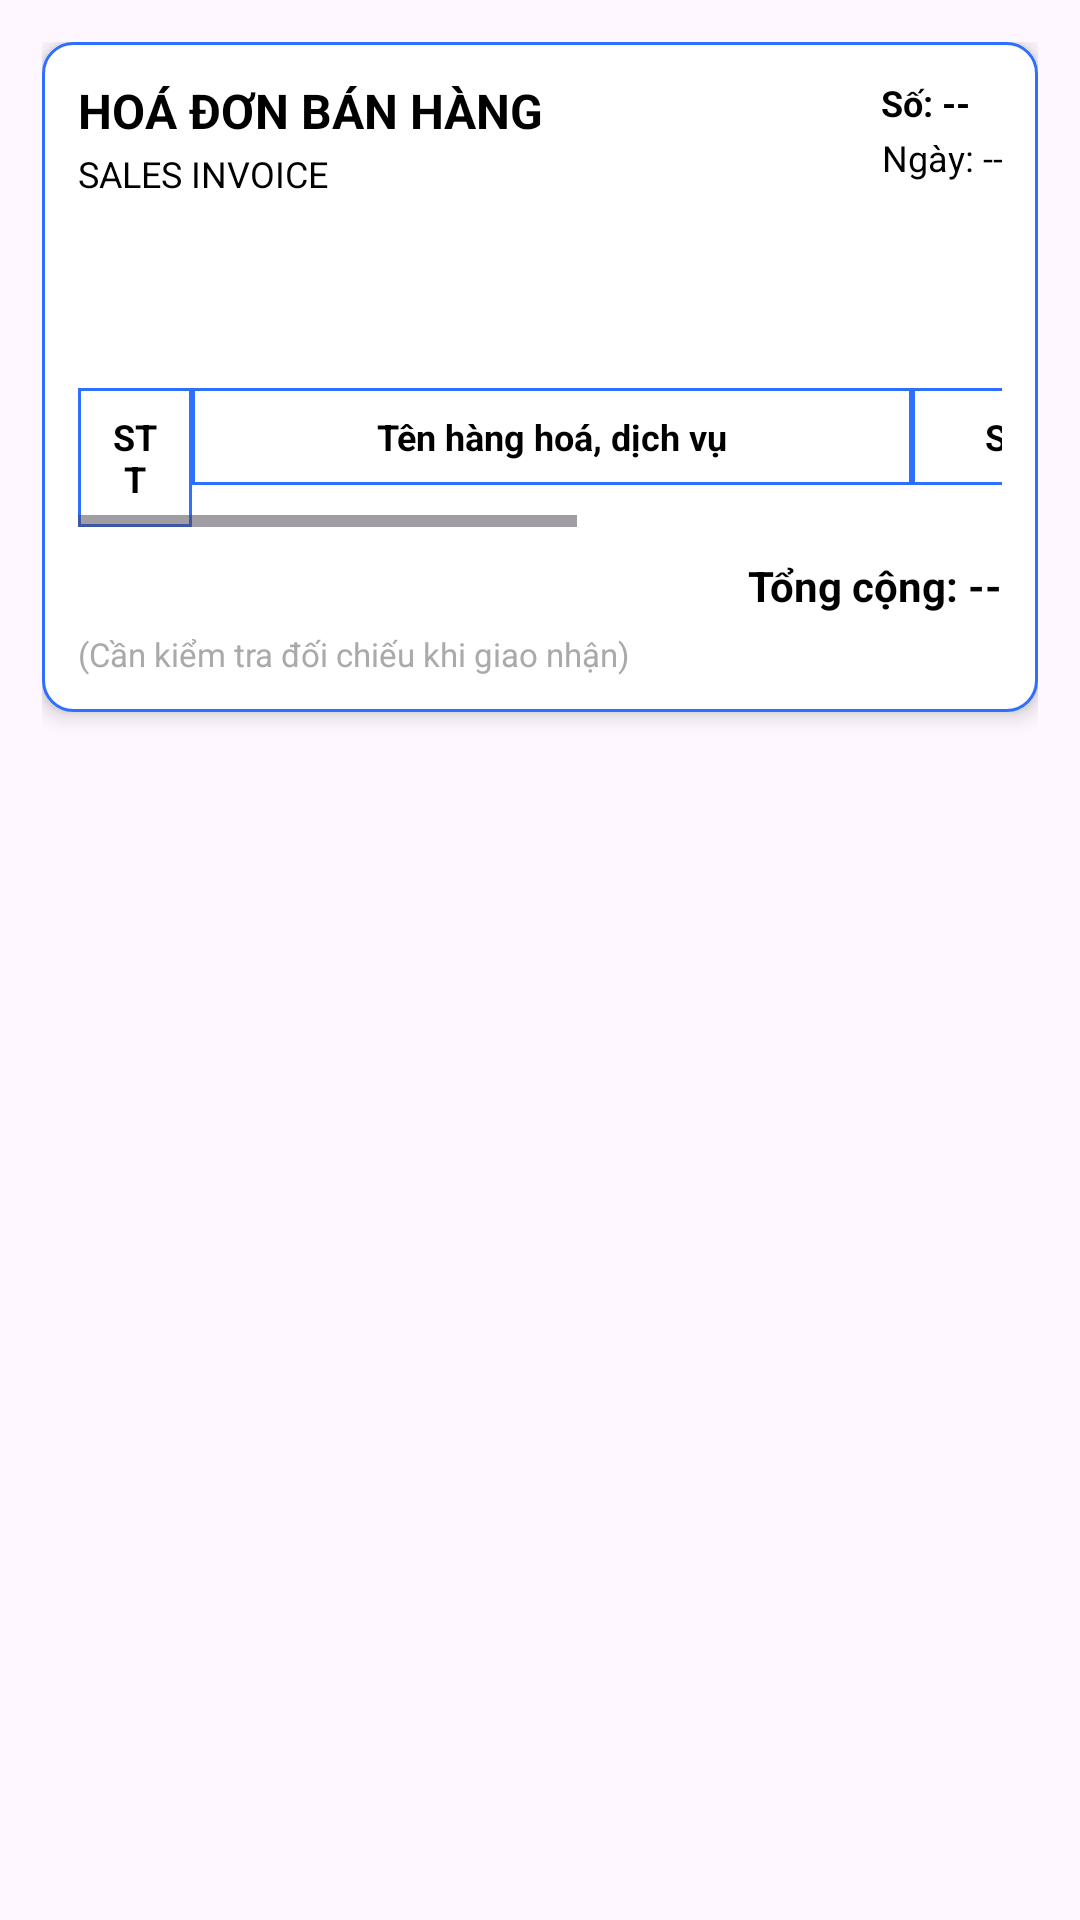

Produce the Android XML layout that renders to this screen, including the resource entries it uses.
<!-- AndroidManifest.xml: application theme Theme.Bia -->
<!-- res/layout/layout_invoice_body.xml -->
<?xml version="1.0" encoding="utf-8"?>
<LinearLayout xmlns:android="http://schemas.android.com/apk/res/android"
    android:layout_width="match_parent"
    android:layout_height="wrap_content"
    android:orientation="vertical"
    android:padding="14dp">

    <LinearLayout
        android:layout_width="match_parent"
        android:layout_height="wrap_content"
        android:background="@drawable/bg_invoice_card"
        android:elevation="4dp"
        android:orientation="vertical">

        <LinearLayout
            android:layout_width="match_parent"
            android:layout_height="wrap_content"
            android:orientation="horizontal">

            <LinearLayout
                android:layout_width="0dp"
                android:layout_height="wrap_content"
                android:layout_weight="1"
                android:orientation="vertical">

                <TextView
                    android:layout_width="wrap_content"
                    android:layout_height="wrap_content"
                    android:text="HOÁ ĐƠN BÁN HÀNG"
                    android:textColor="@android:color/black"
                    android:textSize="16sp"
                    android:textStyle="bold" />

                <TextView
                    android:layout_width="wrap_content"
                    android:layout_height="wrap_content"
                    android:layout_marginTop="2dp"
                    android:text="SALES INVOICE"
                    android:textColor="@android:color/black"
                    android:textSize="12sp" />
            </LinearLayout>

            <LinearLayout
                android:layout_width="wrap_content"
                android:layout_height="wrap_content"
                android:orientation="vertical">

                <TextView
                    android:id="@+id/tvInvoiceNo"
                    android:layout_width="wrap_content"
                    android:layout_height="wrap_content"
                    android:gravity="end"
                    android:text="Số: --"
                    android:textColor="@android:color/black"
                    android:textSize="12sp"
                    android:textStyle="bold" />

                <TextView
                    android:id="@+id/tvInvoiceDate"
                    android:layout_width="wrap_content"
                    android:layout_height="wrap_content"
                    android:layout_marginTop="2dp"
                    android:gravity="end"
                    android:text="Ngày: --"
                    android:textColor="@android:color/black"
                    android:textSize="12sp" />
            </LinearLayout>
        </LinearLayout>

        <View
            android:layout_width="match_parent"
            android:layout_height="10dp" />

        <TextView
            android:id="@+id/tvSellerInfo"
            android:layout_width="match_parent"
            android:layout_height="wrap_content"
            android:textColor="@android:color/black"
            android:textSize="13sp" />

        <View
            android:layout_width="match_parent"
            android:layout_height="8dp" />

        <TextView
            android:id="@+id/tvBuyerInfo"
            android:layout_width="match_parent"
            android:layout_height="wrap_content"
            android:textColor="@android:color/black"
            android:textSize="13sp" />

        <View
            android:layout_width="match_parent"
            android:layout_height="10dp" />

        <HorizontalScrollView
            android:layout_width="match_parent"
            android:layout_height="wrap_content"
            android:fillViewport="true"
            android:scrollbars="horizontal">

            <TableLayout
                android:id="@+id/tblInvoice"
                android:layout_width="wrap_content"
                android:layout_height="wrap_content">

                <TableRow>

                    <TextView
                        android:layout_width="38dp"
                        android:layout_height="wrap_content"
                        android:background="@drawable/bg_invoice_cell"
                        android:gravity="center"
                        android:padding="8dp"
                        android:text="STT"
                        android:textColor="@android:color/black"
                        android:textSize="12sp"
                        android:textStyle="bold" />

                    <TextView
                        android:layout_width="240dp"
                        android:layout_height="wrap_content"
                        android:background="@drawable/bg_invoice_cell"
                        android:gravity="center"
                        android:padding="8dp"
                        android:text="Tên hàng hoá, dịch vụ"
                        android:textColor="@android:color/black"
                        android:textSize="12sp"
                        android:textStyle="bold" />

                    <TextView
                        android:layout_width="62dp"
                        android:layout_height="wrap_content"
                        android:background="@drawable/bg_invoice_cell"
                        android:gravity="center"
                        android:padding="8dp"
                        android:text="SL"
                        android:textColor="@android:color/black"
                        android:textSize="12sp"
                        android:textStyle="bold" />

                    <TextView
                        android:layout_width="110dp"
                        android:layout_height="wrap_content"
                        android:background="@drawable/bg_invoice_cell"
                        android:gravity="center"
                        android:padding="8dp"
                        android:text="Đơn giá"
                        android:textColor="@android:color/black"
                        android:textSize="12sp"
                        android:textStyle="bold" />

                    <TextView
                        android:layout_width="120dp"
                        android:layout_height="wrap_content"
                        android:background="@drawable/bg_invoice_cell"
                        android:gravity="center"
                        android:padding="8dp"
                        android:text="Thành tiền"
                        android:textColor="@android:color/black"
                        android:textSize="12sp"
                        android:textStyle="bold" />
                </TableRow>

                <TableRow android:id="@+id/trInvoiceItemsAnchor" />
            </TableLayout>
        </HorizontalScrollView>

        <View
            android:layout_width="match_parent"
            android:layout_height="10dp" />

        <TextView
            android:id="@+id/tvInvoiceTotal"
            android:layout_width="match_parent"
            android:layout_height="wrap_content"
            android:gravity="end"
            android:text="Tổng cộng: --"
            android:textColor="@android:color/black"
            android:textSize="14sp"
            android:textStyle="bold" />

        <TextView
            android:id="@+id/tvInvoiceNote"
            android:layout_width="match_parent"
            android:layout_height="wrap_content"
            android:layout_marginTop="6dp"
            android:text="(Cần kiểm tra đối chiếu khi giao nhận)"
            android:textColor="@android:color/darker_gray"
            android:textSize="11sp" />

    </LinearLayout>

    <View
        android:layout_width="match_parent"
        android:layout_height="10dp" />

    <TextView
        android:id="@+id/tvInvoiceStatus"
        android:layout_width="match_parent"
        android:layout_height="wrap_content"
        android:gravity="center"
        android:textColor="@android:color/darker_gray"
        android:textSize="12sp" />

</LinearLayout>
<!-- resources referenced by this layout -->
<resources>
  <!-- drawable bg_invoice_card (drawable) -->
  <?xml version="1.0" encoding="utf-8"?>
  <shape xmlns:android="http://schemas.android.com/apk/res/android">
      <solid android:color="@android:color/white" />
      <corners android:radius="10dp" />
      <stroke
          android:width="1dp"
          android:color="#2F6FFF" />
      <padding
          android:left="12dp"
          android:top="12dp"
          android:right="12dp"
          android:bottom="12dp" />
  </shape>
  <!-- drawable bg_invoice_cell (drawable) -->
  <?xml version="1.0" encoding="utf-8"?>
  <shape xmlns:android="http://schemas.android.com/apk/res/android">
      <solid android:color="@android:color/transparent" />
      <stroke
          android:width="1dp"
          android:color="#2F6FFF" />
  </shape>
  <style name="Theme.Bia" parent="Base.Theme.Bia" />
  <style name="Base.Theme.Bia" parent="Theme.Material3.DayNight.NoActionBar">
          <item name="android:windowFullscreen">false</item>
          <item name="android:windowDrawsSystemBarBackgrounds">true</item>
          <item name="android:statusBarColor">@android:color/black</item>
  
          <item name="android:windowLightStatusBar">false</item>
      </style>
</resources>
